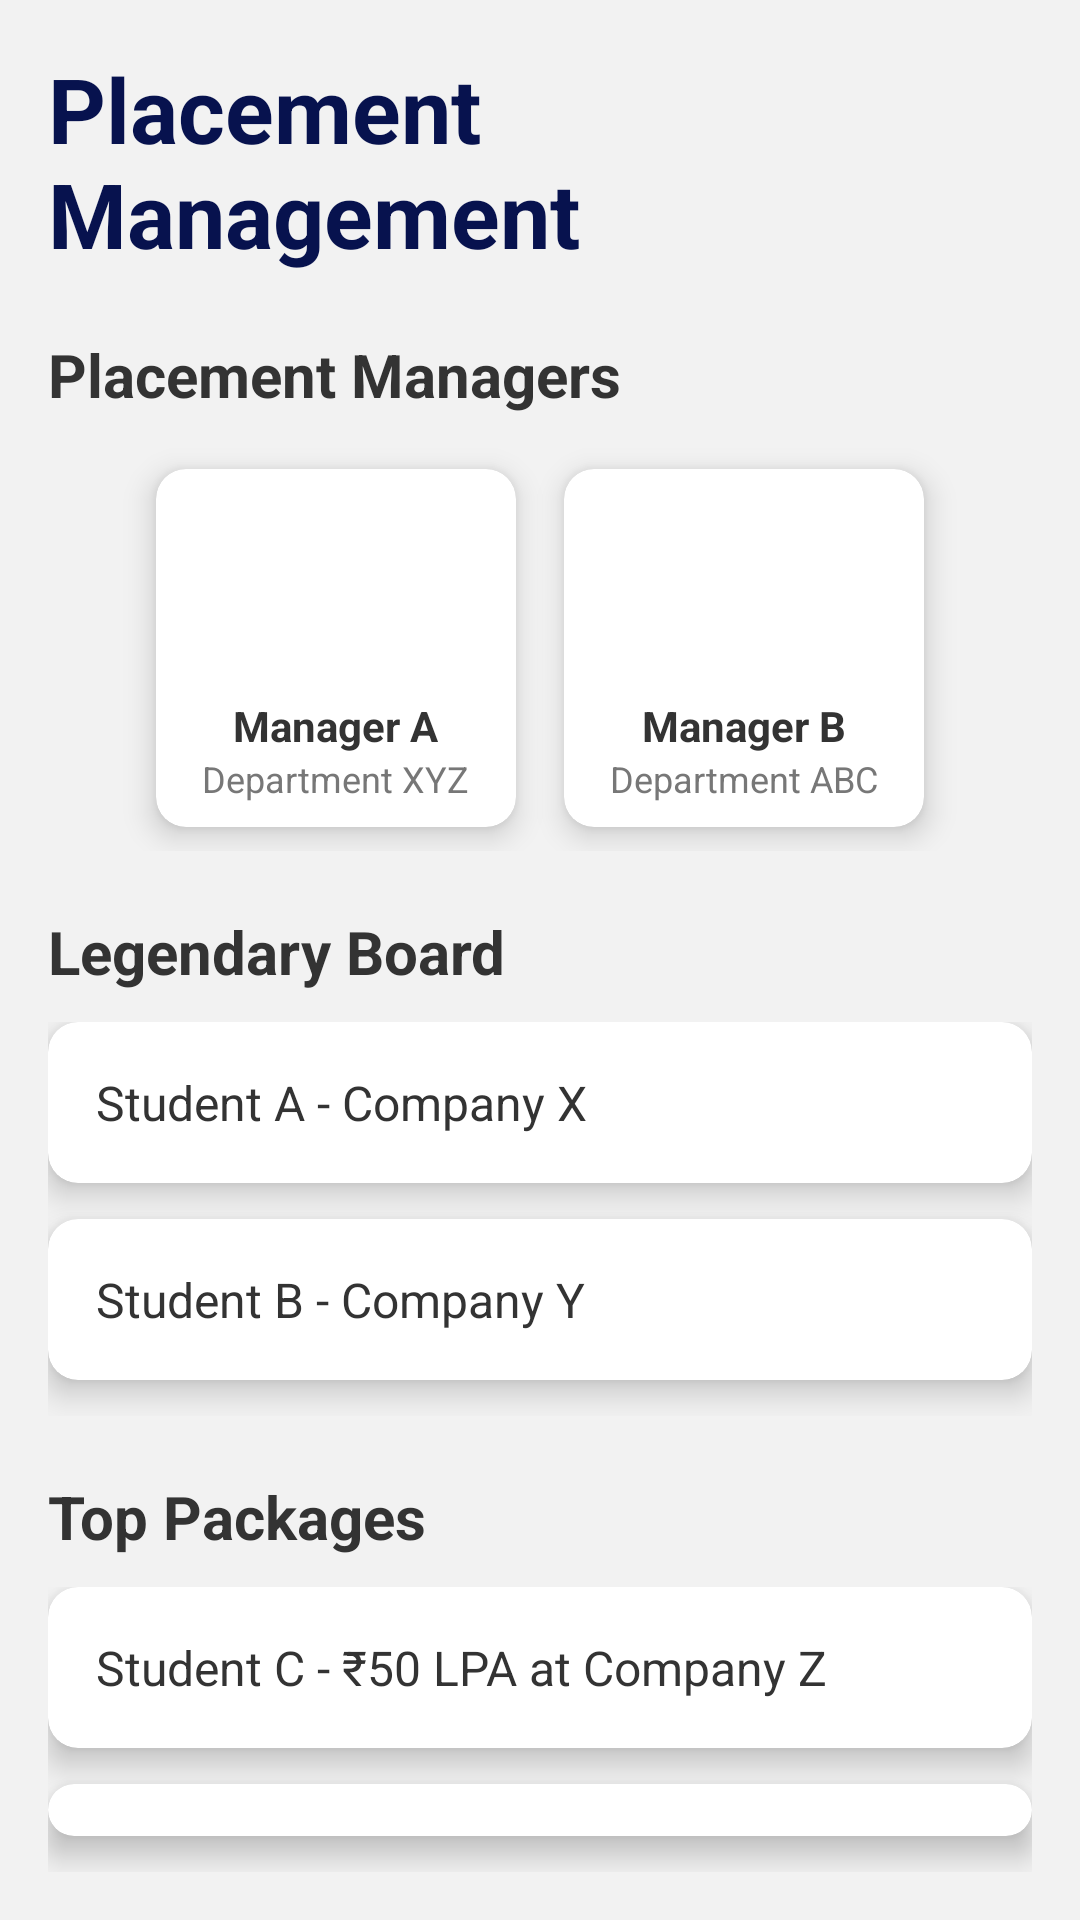

Write the Android layout XML for this screen, with the resource values it uses.
<!-- AndroidManifest.xml: application theme Theme.AppCompat.Light -->
<!-- res/layout/home.xml -->
<?xml version="1.0" encoding="utf-8"?>
<LinearLayout xmlns:android="http://schemas.android.com/apk/res/android"
    xmlns:app="http://schemas.android.com/apk/res-auto"
    xmlns:tools="http://schemas.android.com/tools"
    android:layout_width="match_parent"
    android:layout_height="match_parent"
    android:orientation="vertical"
    android:padding="16dp"
    android:background="#F2F2F2">

    
    <TextView
        android:layout_width="wrap_content"
        android:layout_height="wrap_content"
        android:text="Placement Management"
        android:textSize="30sp"
        android:textColor="#07124E"
        android:textStyle="bold"
        android:layout_marginBottom="20dp"
        android:layout_gravity="center"/>

    
    <TextView
        android:layout_width="wrap_content"
        android:layout_height="wrap_content"
        android:text="Placement Managers"
        android:textSize="20sp"
        android:textStyle="bold"
        android:textColor="#333333"
        android:layout_marginBottom="10dp"/>

    <LinearLayout
        android:orientation="horizontal"
        android:layout_width="match_parent"
        android:layout_height="wrap_content"
        android:gravity="center"
        android:layout_marginBottom="20dp">

        
        <androidx.cardview.widget.CardView
            android:layout_width="120dp"
            android:layout_height="wrap_content"
            app:cardElevation="6dp"
            app:cardCornerRadius="10dp"
            android:layout_margin="8dp"
            android:backgroundTint="#FFFFFF">
            <LinearLayout
                android:orientation="vertical"
                android:layout_width="match_parent"
                android:layout_height="wrap_content"
                android:gravity="center"
                android:padding="8dp">
                <ImageView
                    android:src="@drawable/man"
                    android:layout_width="60dp"
                    android:layout_height="60dp"
                    android:layout_marginBottom="8dp"/>

                <TextView
                    android:text="Manager A"
                    android:layout_width="wrap_content"
                    android:layout_height="wrap_content"
                    android:textColor="#333333"
                    android:textSize="14sp"
                    android:textStyle="bold"/>
                <TextView
                    android:text="Department XYZ"
                    android:layout_width="wrap_content"
                    android:layout_height="wrap_content"
                    android:textColor="#777777"
                    android:textSize="12sp"/>
            </LinearLayout>
        </androidx.cardview.widget.CardView>

        
        <androidx.cardview.widget.CardView
            android:layout_width="120dp"
            android:layout_height="wrap_content"
            app:cardElevation="6dp"
            app:cardCornerRadius="10dp"
            android:layout_margin="8dp"
            android:backgroundTint="#FFFFFF">
            <LinearLayout
                android:orientation="vertical"
                android:layout_width="match_parent"
                android:layout_height="wrap_content"
                android:gravity="center"
                android:padding="8dp">
                <ImageView
                    android:src="@drawable/man2"
                    android:layout_width="60dp"
                    android:layout_height="60dp"
                    android:layout_marginBottom="8dp"/>
                <TextView
                    android:text="Manager B"
                    android:layout_width="wrap_content"
                    android:layout_height="wrap_content"
                    android:textColor="#333333"
                    android:textSize="14sp"
                    android:textStyle="bold"/>
                <TextView
                    android:text="Department ABC"
                    android:layout_width="wrap_content"
                    android:layout_height="wrap_content"
                    android:textColor="#777777"
                    android:textSize="12sp"/>
            </LinearLayout>
        </androidx.cardview.widget.CardView>
    </LinearLayout>

    
    <TextView
        android:layout_width="wrap_content"
        android:layout_height="wrap_content"
        android:text="Legendary Board"
        android:textSize="20sp"
        android:textStyle="bold"
        android:textColor="#333333"
        android:layout_marginBottom="10dp"/>

    <LinearLayout
        android:orientation="vertical"
        android:layout_width="match_parent"
        android:layout_height="wrap_content"
        android:gravity="center"
        android:layout_marginBottom="20dp">

        
        <androidx.cardview.widget.CardView
            android:layout_width="match_parent"
            android:layout_height="wrap_content"
            app:cardElevation="6dp"
            app:cardCornerRadius="10dp"
            android:layout_marginBottom="12dp"
            android:backgroundTint="#FFFFFF">
            <LinearLayout
                android:orientation="horizontal"
                android:layout_width="match_parent"
                android:layout_height="wrap_content"
                android:padding="16dp">
                <TextView
                    android:text="Student A - Company X"
                    android:textSize="16sp"
                    android:textColor="#333333"
                    android:layout_width="wrap_content"
                    android:layout_height="wrap_content"/>
            </LinearLayout>
        </androidx.cardview.widget.CardView>

        
        <androidx.cardview.widget.CardView
            android:layout_width="match_parent"
            android:layout_height="wrap_content"
            app:cardElevation="6dp"
            app:cardCornerRadius="10dp"
            android:layout_marginBottom="12dp"
            android:backgroundTint="#FFFFFF">
            <LinearLayout
                android:orientation="horizontal"
                android:layout_width="match_parent"
                android:layout_height="wrap_content"
                android:padding="16dp">
                <TextView
                    android:text="Student B - Company Y"
                    android:textSize="16sp"
                    android:textColor="#333333"
                    android:layout_width="wrap_content"
                    android:layout_height="wrap_content"/>
            </LinearLayout>
        </androidx.cardview.widget.CardView>
    </LinearLayout>

    
    <TextView
        android:layout_width="wrap_content"
        android:layout_height="wrap_content"
        android:text="Top Packages"
        android:textSize="20sp"
        android:textStyle="bold"
        android:textColor="#333333"
        android:layout_marginBottom="10dp"/>

    <LinearLayout
        android:orientation="vertical"
        android:layout_width="match_parent"
        android:layout_height="wrap_content"
        android:gravity="center">

        
        <androidx.cardview.widget.CardView
            android:layout_width="match_parent"
            android:layout_height="wrap_content"
            app:cardElevation="6dp"
            app:cardCornerRadius="10dp"
            android:layout_marginBottom="12dp"
            android:backgroundTint="#FFFFFF">
            <LinearLayout
                android:orientation="horizontal"
                android:layout_width="match_parent"
                android:layout_height="wrap_content"
                android:padding="16dp">
                <TextView
                    android:text="Student C - ₹50 LPA at Company Z"
                    android:textSize="16sp"
                    android:textColor="#333333"
                    android:layout_width="wrap_content"
                    android:layout_height="wrap_content"/>
            </LinearLayout>
        </androidx.cardview.widget.CardView>

        
        <androidx.cardview.widget.CardView
            android:layout_width="match_parent"
            android:layout_height="wrap_content"
            app:cardElevation="6dp"
            app:cardCornerRadius="10dp"
            android:layout_marginBottom="12dp"
            android:backgroundTint="#FFFFFF">
            <LinearLayout
                android:orientation="horizontal"
                android:layout_width="match_parent"
                android:layout_height="wrap_content"
                android:padding="16dp">
                <TextView
                    android:text="Student D - ₹45 LPA at Company A"
                    android:textSize="16sp"
                    android:textColor="#333333"
                    android:layout_width="wrap_content"
                    android:layout_height="wrap_content"/>
            </LinearLayout>
        </androidx.cardview.widget.CardView>
    </LinearLayout>

</LinearLayout>
<!-- resources referenced by this layout -->
<resources>

</resources>
